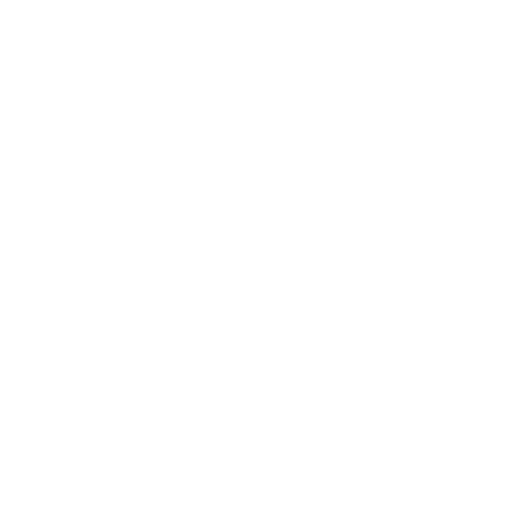
t = 0.00 s
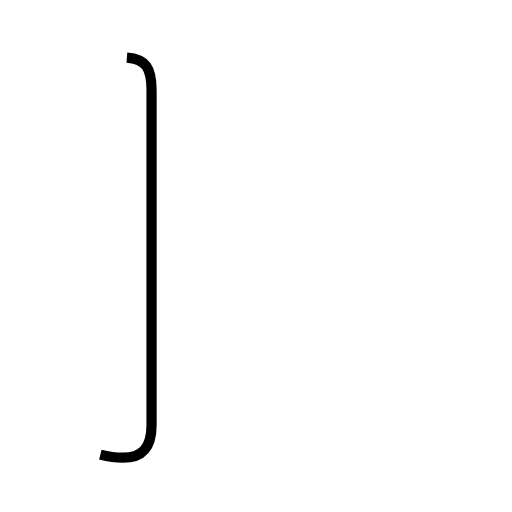
t = 1.33 s
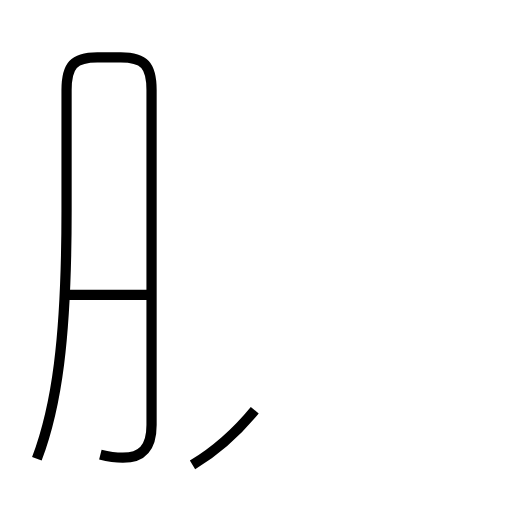
t = 3.16 s
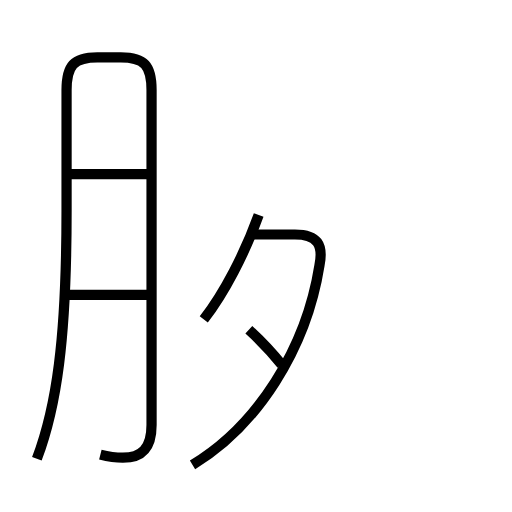
t = 4.63 s
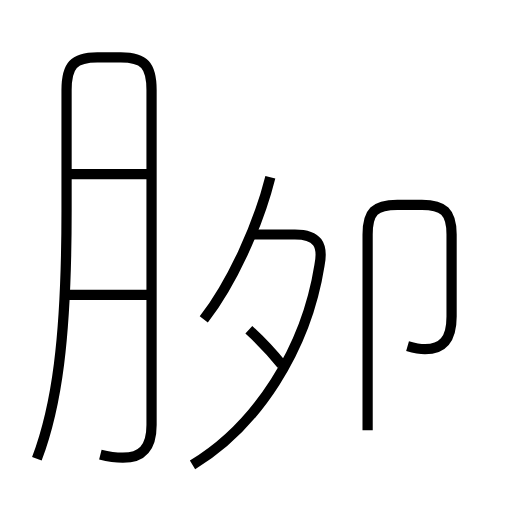
t = 6.12 s
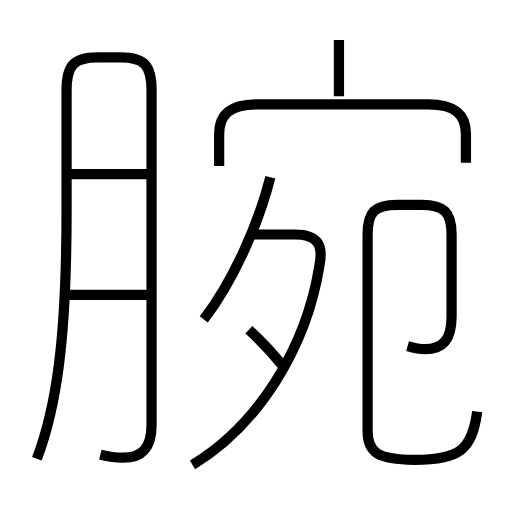
t = 7.74 s

The animated SVG that drew these frames (rendered in a browser with its animation timeline set to each time). Animation: 9 SMIL elements (animate=9); one cycle of 7.74 s.

<?xml version='1.0' encoding='utf-8'?>
<svg viewBox="0.0 -6.0 50.0 50.0" version="1.1" xmlns="http://www.w3.org/2000/svg"><rect x="-1000" y="-1000" width="2000" height="2000" stroke="white" fill="white" /><g style="fill:none;stroke:#000000;stroke-width:1"><path d="M 9.8 0.4 C 10.6 0.6 11.2 0.7 12.0 0.7 C 13.8 0.7 14.8 -0.2 14.8 -2.5 L 14.8 -35.2 C 14.8 -37.6 14.1 -38.4 11.8 -38.4 L 9.5 -38.4 C 7.2 -38.4 6.5 -37.6 6.5 -35.2 L 6.5 -23.4 C 6.5 -10.8 5.5 -4.2 3.6 0.8 " transform="translate(0.0 38.0)" stroke-dasharray="88.76844096722766" stroke-dashoffset="88.76844096722766"><animate attributeName="stroke-dashoffset" from="88.76844096722766" to="0" dur="2.6630532290168296s" begin="0s; anim_end.end" fill="freeze" id="anim0" /></path><path d="M 14.5 -15.2 L 6.0 -15.2 " transform="translate(0.0 38.0)" stroke-dasharray="8.5" stroke-dashoffset="8.5"><animate attributeName="stroke-dashoffset" from="8.5" to="0" dur="0.255s" begin="anim0.end" fill="freeze" id="anim1" /></path><path d="M 18.8 1.4 C 25.1 -2.4 29.9 -9.9 31.2 -18.1 C 31.6 -20.1 31.0 -21.1 28.8 -21.1 L 24.8 -21.1 " transform="translate(0.0 38.0)" stroke-dasharray="32.527224606533714" stroke-dashoffset="32.527224606533714"><animate attributeName="stroke-dashoffset" from="32.527224606533714" to="0" dur="0.9758167381960114s" begin="anim1.end" fill="freeze" id="anim2" /></path><path d="M 27.5 -8.4 C 26.7 -9.4 25.4 -10.8 24.3 -11.8 " transform="translate(0.0 38.0)" stroke-dasharray="4.673074328929186" stroke-dashoffset="4.673074328929186"><animate attributeName="stroke-dashoffset" from="4.673074328929186" to="0" dur="0.14019222986787558s" begin="anim2.end" fill="freeze" id="anim3" /></path><path d="M 14.5 -27.0 L 6.2 -27.0 " transform="translate(0.0 38.0)" stroke-dasharray="8.3" stroke-dashoffset="8.3"><animate attributeName="stroke-dashoffset" from="8.3" to="0" dur="0.249s" begin="anim3.end" fill="freeze" id="anim4" /></path><path d="M 19.9 -12.8 C 22.6 -16.3 25.2 -21.9 26.4 -26.7 " transform="translate(0.0 38.0)" stroke-dasharray="15.437485212200198" stroke-dashoffset="15.437485212200198"><animate attributeName="stroke-dashoffset" from="15.437485212200198" to="0" dur="0.4631245563660059s" begin="anim4.end" fill="freeze" id="anim5" /></path><path d="M 39.8 -10.2 C 40.5 -10.0 41.0 -9.9 41.5 -9.9 C 43.2 -9.9 44.1 -10.8 44.1 -13.1 L 44.1 -21.1 C 44.1 -23.3 43.3 -24.0 41.2 -24.0 L 38.8 -24.0 C 36.6 -24.0 35.9 -23.3 35.9 -21.1 L 35.9 -1.9 C 35.9 0.2 36.9 0.9 40.5 0.9 C 44.9 0.9 46.1 -0.1 46.6 -3.8 " transform="translate(0.0 38.0)" stroke-dasharray="60.837156251487755" stroke-dashoffset="60.837156251487755"><animate attributeName="stroke-dashoffset" from="60.837156251487755" to="0" dur="1.8251146875446327s" begin="anim5.end" fill="freeze" id="anim6" /></path><path d="M 45.5 -28.1 L 45.5 -30.9 C 45.5 -32.8 44.5 -33.8 41.8 -33.8 L 25.1 -33.8 C 22.4 -33.8 21.4 -32.8 21.4 -30.9 L 21.4 -27.8 " transform="translate(0.0 38.0)" stroke-dasharray="33.42697635598535" stroke-dashoffset="33.42697635598535"><animate attributeName="stroke-dashoffset" from="33.42697635598535" to="0" dur="1.0028092906795605s" begin="anim6.end" fill="freeze" id="anim7" /></path><path d="M 33.1 -34.6 L 33.1 -40.1" transform="translate(0.0 38.0)" stroke-dasharray="5.5" stroke-dashoffset="5.5"><animate attributeName="stroke-dashoffset" from="5.5" to="0" dur="0.16499999999999998s" begin="anim7.end" fill="freeze" id="anim_end" /></path></g></svg>
